Labelled photos from "splits", an image-classification folder in adityamathur06/SentryGlide. The possible labels are: body tissue or organ, gauze, glass equipment packaging, metal equipment packaging, organic waste, paper equipment packaging, plastic equipment packaging, syringe, syringe needle, tweezers.

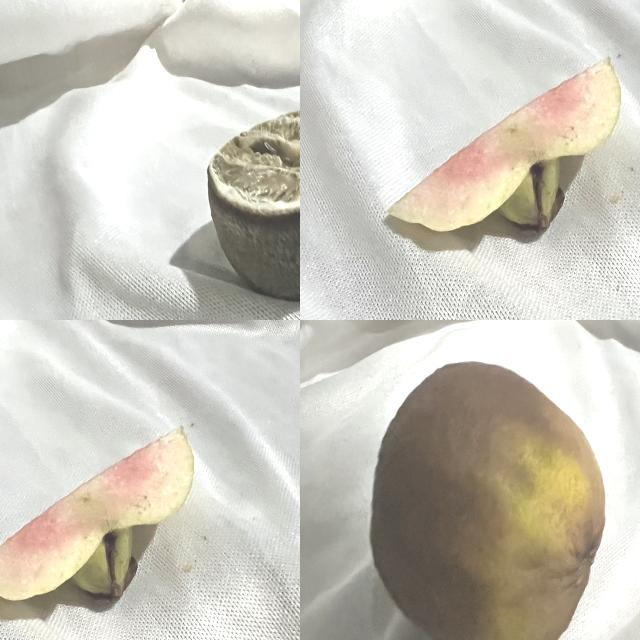
Label: organic waste

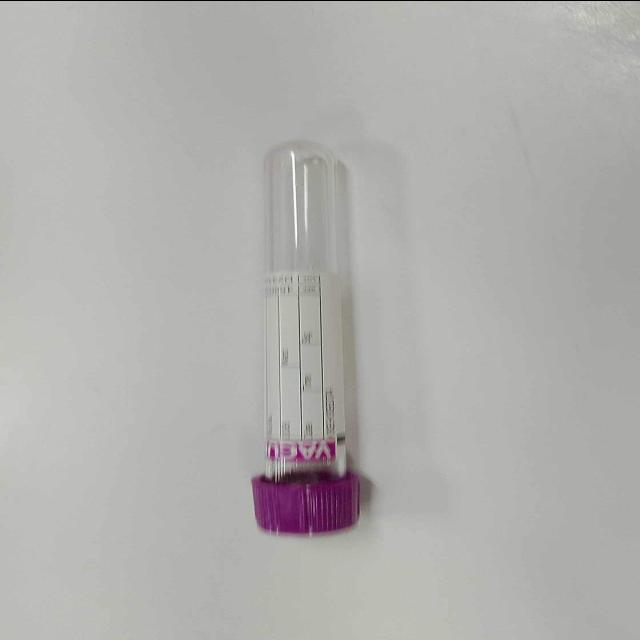
Label: glass equipment packaging

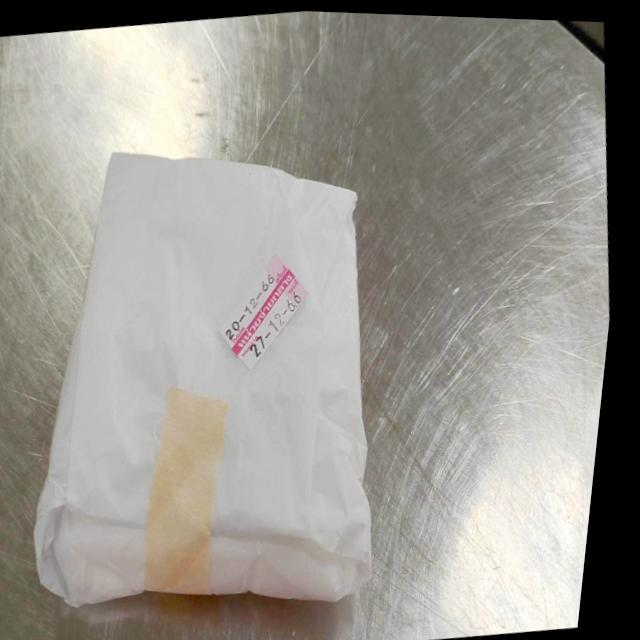
Label: paper equipment packaging

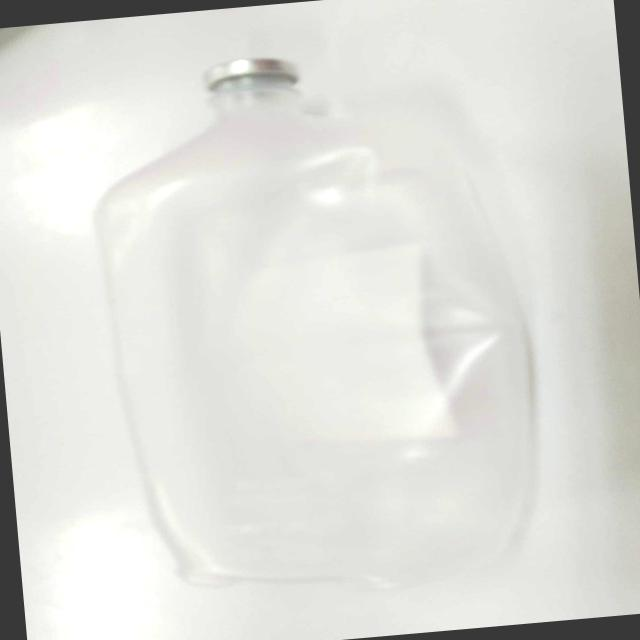
Label: plastic equipment packaging

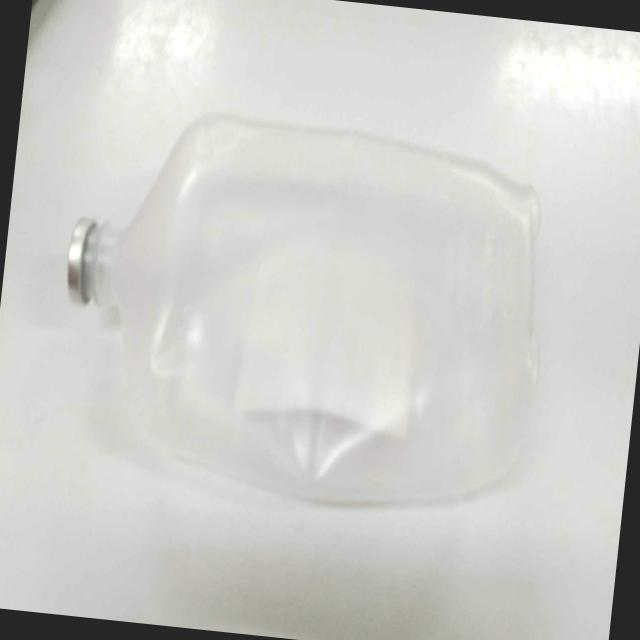
Label: plastic equipment packaging

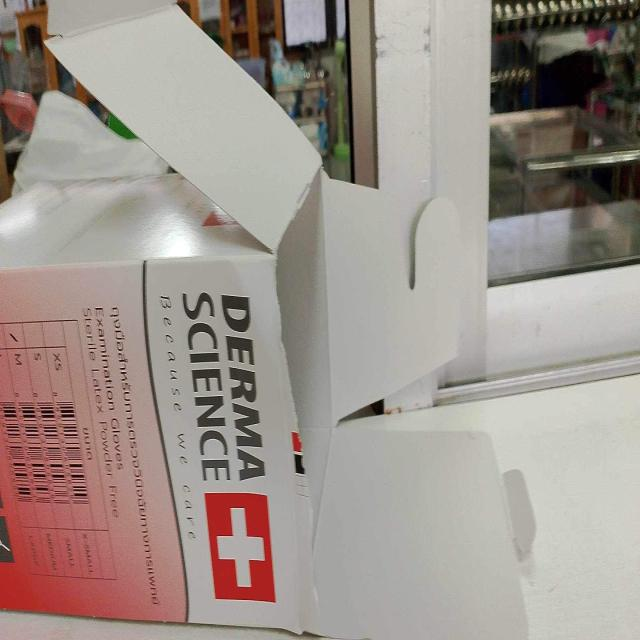
Label: paper equipment packaging
